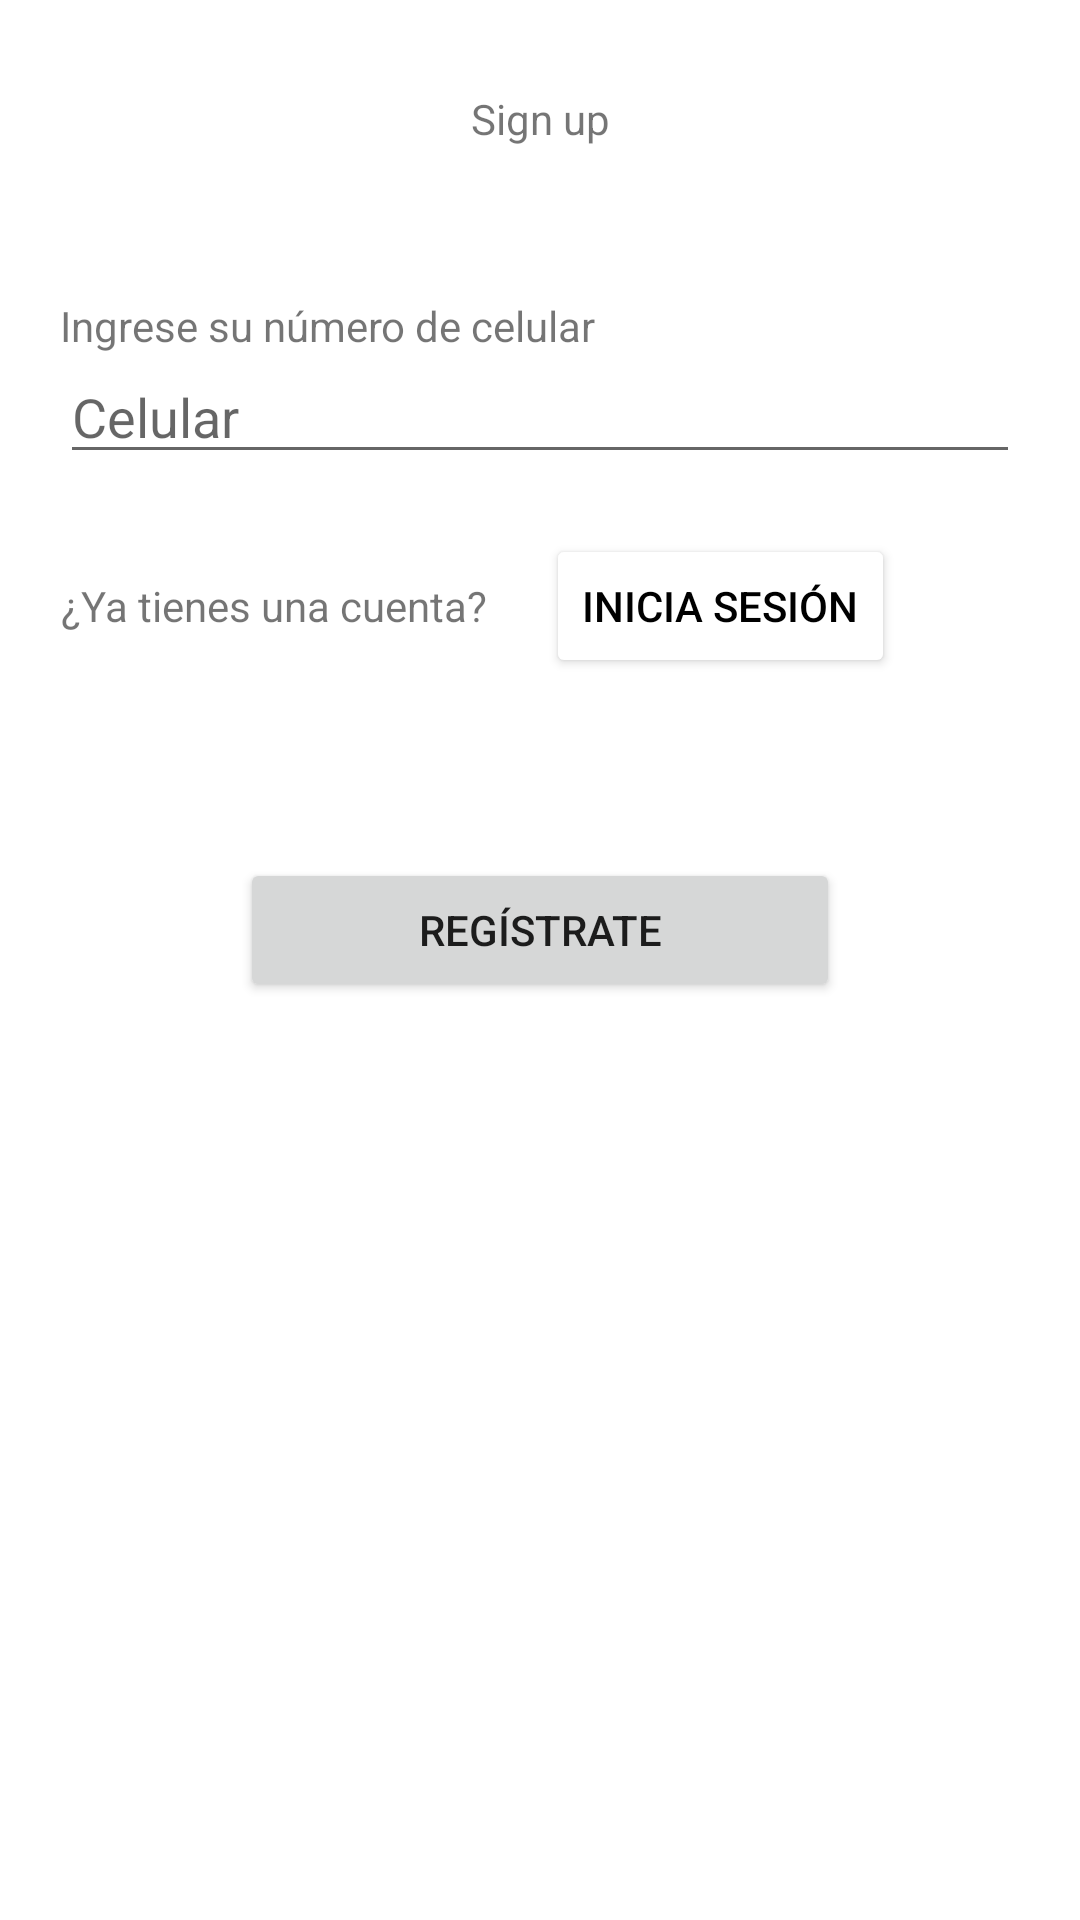

This screen was rendered from an Android layout file. Write that file and the resources it references.
<!-- AndroidManifest.xml: application theme Theme.GrupoEstrategia -->
<!-- res/layout/activity_signup.xml -->
<?xml version="1.0" encoding="utf-8"?>
<LinearLayout xmlns:android="http://schemas.android.com/apk/res/android"
    xmlns:app="http://schemas.android.com/apk/res-auto"
    xmlns:tools="http://schemas.android.com/tools"
    android:orientation="vertical"
    android:layout_width="match_parent"
    android:layout_height="match_parent"
    app:flow_verticalAlign="center"
    tools:context=".signupActivity">
<TextView
    android:layout_width="match_parent"
    android:layout_height="wrap_content"
    android:layout_marginTop="30dp"
    android:textFontWeight="128"
    android:text="@string/sign_up"
    android:textAlignment="center"
    />
    <TextView
        android:layout_width="match_parent"
        android:layout_height="wrap_content"
        android:layout_marginTop="50dp"
        android:text="@string/ingrese_su_n_mero_de_celular"
        android:layout_marginLeft="20dp"
        />
    <EditText
        android:id="@+id/campoCelular"
        android:layout_width="match_parent"
        android:layout_height="40dp"
        android:layout_marginLeft="20dp"
        android:layout_marginRight="20dp"
        android:hint="@string/celular"
        android:autofillHints="Ej. 5512345678" />
    <LinearLayout
        android:layout_width="match_parent"
        android:layout_height="wrap_content"
        android:orientation="horizontal"
        android:layout_marginTop="20dp"
        android:layout_marginLeft="20dp"
        android:layout_marginRight="20dp">
    <TextView
        android:layout_width="wrap_content"
        android:layout_height="wrap_content"
        android:text="@string/ya_tienes_una_cuenta"
        android:textAlignment="center"/>
    <Button
        android:backgroundTint="@color/white"
        android:textColor="@color/black"
        android:layout_width="wrap_content"
        android:layout_height="wrap_content"
        android:layout_marginLeft="20dp"
        android:onClick="irALogin"
        android:text="@string/inicia_sesi_n"/>
</LinearLayout>
    <Button
        android:layout_width="match_parent"
        android:layout_height="wrap_content"
        android:textAlignment="center"
        android:text="@string/reg_strate"
        android:layout_marginLeft="80dp"
        android:layout_marginRight="80dp"
        android:layout_marginTop="60dp"
        android:onClick="sendPhone"
        />
</LinearLayout>
<!-- resources referenced by this layout -->
<resources>
  <string name="celular">Celular</string>
  <string name="ingrese_su_n_mero_de_celular">Ingrese su número de celular</string>
  <string name="inicia_sesi_n">Inicia sesión</string>
  <string name="reg_strate">Regístrate</string>
  <string name="sign_up">Sign up</string>
  <string name="ya_tienes_una_cuenta">¿Ya tienes una cuenta?</string>
  <style name="Theme.GrupoEstrategia" parent="Theme.MaterialComponents.DayNight.DarkActionBar">
          
          <item name="colorPrimary">@color/purple_500</item>
          <item name="colorPrimaryVariant">@color/purple_700</item>
          <item name="colorOnPrimary">@color/white</item>
          
          <item name="colorSecondary">@color/teal_200</item>
          <item name="colorSecondaryVariant">@color/teal_700</item>
          <item name="colorOnSecondary">@color/black</item>
          
          <item name="android:statusBarColor" tools:targetApi="l">?attr/colorPrimaryVariant</item>
          
      </style>
  <!-- not gathered from this repository: default colours our renderer supplied (Android Studio template values) -->
  <color name="purple_500">#FF6200EE</color>
  <color name="purple_700">#FF3700B3</color>
  <color name="teal_200">#FF03DAC5</color>
  <color name="teal_700">#FF018786</color>
  <color name="black">#FF000000</color>
  <color name="white">#FFFFFFFF</color>
</resources>
